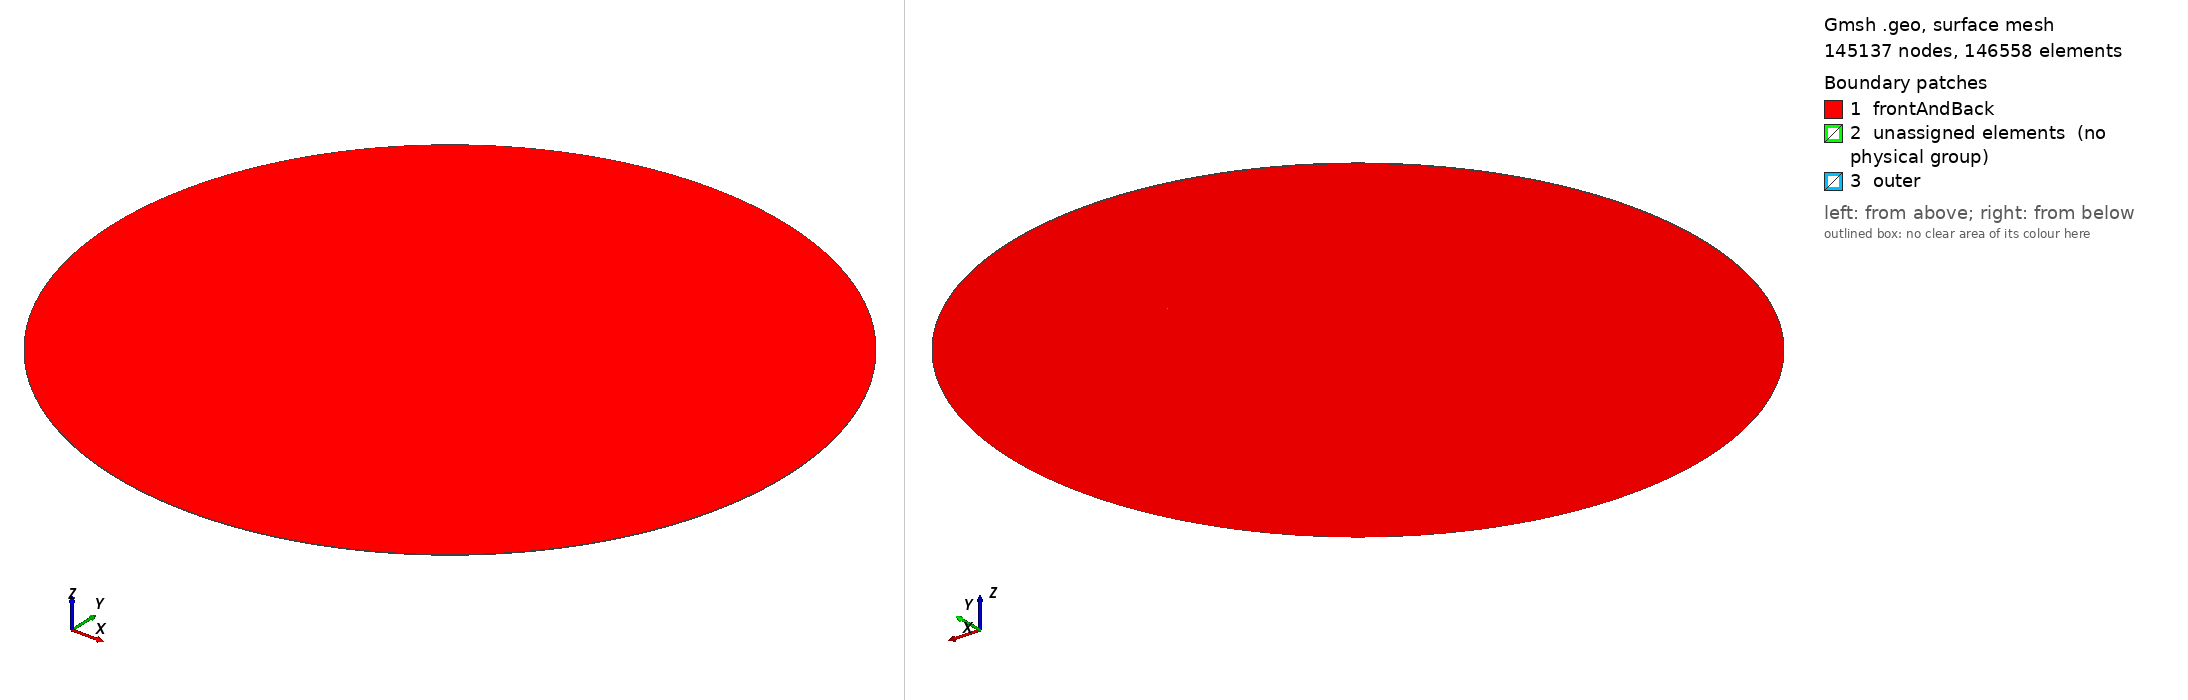

Gmsh geometry script, surface-meshed: 145137 nodes, 146558 surface elements. Boundary patches (legend numbers): 1 frontAndBack, 2 unassigned elements (no physical group), 3 outer. Left view from above one corner, right view from below the opposite corner. Legend entries are the model's physical surfaces; 'unassigned elements' are surfaces in no physical group. The drawing asked Gmsh for element sizes between 1% and 20% of the model's largest extent; the script's own settings can give other sizes.

=== newMesh5_100q.geo (drawn) ===
SetFactory("OpenCASCADE");

// Parâmetros
lambda_min  = DefineNumber[8.26354085,  Name "Parameters/lambda min"];
//lambda_min  = DefineNumber[52,          Name "Parameters/lambda min"];
lambda_dp   = DefineNumber[52,          Name "Parameters/lambda doppler"];
rinner      = DefineNumber[2*lambda_dp, Name "Parameters/rinner"];
rmiddle     = DefineNumber[250,         Name "Parameters/rmiddle"];
rout        = DefineNumber[500,         Name "Parameters/rout"];
cos45       = DefineNumber[0.707106781, Name "Parameters/cos"];

// Definindo malha
ppw         = DefineNumber[50,                          Name "Mesh/ppw"];
a         	= DefineNumber[30,                          Name "Mesh/a"];
b         	= DefineNumber[100,                         Name "Mesh/b"];
c           = DefineNumber[100,                          Name "Mesh/c"];
d1         	= DefineNumber[c,                           Name "Mesh/d1"];
d2         	= DefineNumber[60,                          Name "Mesh/d2"];
aprog       = DefineNumber[1,                           Name "Mesh/aprog"];
bprog       = DefineNumber[1.002,                           Name "Mesh/bprog"];
cprog       = DefineNumber[1,                           Name "Mesh/cprog"];
d1prog      = DefineNumber[1,                       Name "Mesh/d1prog"];
d2prog      = DefineNumber[1.025,                       Name "Mesh/d2prog"];

// Pontos quadrado interno
Point(1) = {-rinner, rinner, 0, 1.0};
//+
Point(2) = {rinner, rinner, 0, 1.0};
//+
Point(3) = {rinner, -rinner, 0, 1.0};
//+
Point(4) = {-rinner, -rinner, 0, 1.0};

// Pontos quadrado médio
Point(5) = {-rmiddle,  rmiddle, 0, 1.0};
//+
Point(6) = {rmiddle,   rmiddle, 0, 1.0};
//+
Point(7) = {rmiddle,   -rmiddle, 0, 1.0};
//+
Point(8) = {-rmiddle,  -rmiddle, 0, 1.0};

// Pontos quadrado externo
Point(9) = {-rout,  rout, 0, 1.0};
//+
Point(10) = {rout,   rout, 0, 1.0};
//+
Point(11) = {rout,   -rout, 0, 1.0};
//+
Point(12) = {-rout,  -rout, 0, 1.0};

// Centro arco de circunferência
Point(13) = {0, 0, 0, 1.0};


//Linhas quadrado interno
Line(1) = {3, 4};
//+
Line(2) = {4, 1};
//+
Line(3) = {1, 2};
//+
Line(4) = {2, 3};

// Linhas quadrado médio
Line(5) = {3, 7};
//+
Line(6) = {4, 8};
//+
Line(7) = {1, 5};
//+
Line(8) = {2, 6};

// Linhas quadrado externo
Line(9) = {7, 11};
//+
Line(10) = {8, 12};
//+
Line(11) = {5, 9};
//+
Line(12) = {6, 10};


// Circunferência média
Circle(13) = {5, 13, 6};
//+
Circle(14) = {6, 13, 7};
//+
Circle(15) = {7, 13, 8};
//+
Circle(16) = {8, 13, 5};

// Circunferência externa
Circle(17) = {9, 13, 10};
//+
Circle(18) = {10, 13, 11};
//+
Circle(19) = {11, 13, 12};
//+
Circle(20) = {12, 13, 9};

// Definição das superfícies
Curve Loop(1) = {1, 2, 3, 4};
//+
Plane Surface(1) = {1};
//+
Curve Loop(2) = {3, 8, -13, -7};
//+
Plane Surface(2) = {2};
//+
Curve Loop(3) = {8, 14, -5, -4};
//+
Plane Surface(3) = {3};
//+
Curve Loop(4) = {5, 15, -6, -1};
//+
Plane Surface(4) = {4};
//+
Curve Loop(5) = {2, 7, -16, -6};
//+
Plane Surface(5) = {5};
//+
Curve Loop(6) = {13, 12, -17, -11};
//+
Plane Surface(6) = {6};
//+
Curve Loop(7) = {14, 9, -18, -12};
//+
Plane Surface(7) = {7};
//+
Curve Loop(8) = {9, 19, -10, -15};
//+
Plane Surface(8) = {8};
//+
Curve Loop(9) = {10, 20, -11, -16};
//+
Plane Surface(9) = {9};
//+

// quadrado
Transfinite Curve {1, 2, 3, 4} = a Using Progression aprog;
// 1/4's do círculo médio
Transfinite Curve {3, 7, 13, 8, 4, 14, 5, 15, 6, 1, 16, 2} = c Using Progression cprog;
// diagonais internas
Transfinite Curve {7, 8, 5, 6} = b Using Progression bprog;
// 1/4's do círculo externo
Transfinite Curve {15, 9, 19, 10, 20, 11, 16, 17, 13, 18, 12, 14} = d1 Using Progression d1prog;
// diagonais externas
Transfinite Curve {11, 12, 9, 10} = d2 Using Progression d2prog;

//+
Transfinite Surface {1};
//+
Transfinite Surface {5};
//+
Transfinite Surface {2};
//+
Transfinite Surface {3};
//+
Transfinite Surface {4};
//+
Transfinite Surface {9};
//+
Transfinite Surface {6};
//+
Transfinite Surface {7};
//+
Transfinite Surface {8};
//+
Recombine Surface {1, 5, 2, 3, 4, 9, 6, 7, 8};


// //+
// Extrude {0, 0, 1} {
//   Surface{1}; Surface{5}; Surface{2}; Surface{3}; Surface{4}; Surface{9}; Surface{6}; Surface{7}; Surface{8}; 
// }
// //+
// Physical Surface("frontAndBack", 53) = {14, 18, 5, 1, 21, 2, 24, 3, 26, 4, 30, 9, 33, 6, 36, 7, 38, 8};
// //+
// Physical Surface("outer", 54) = {28, 32, 35, 37};
// //+
// Physical Volume("internal", 55) = {1, 2, 5, 3, 4, 9, 6, 7, 8};

// Mesh 3;//+
//+
//+
//+
Extrude {0, 0, 1} {
  Surface{6}; Surface{2}; Surface{1}; Surface{4}; Surface{5}; Surface{9}; Surface{7}; Surface{3}; Surface{8}; Layers{1}; Recombine;
}
//+
Physical Surface("frontAndBack") = {22, 1, 28, 5, 18, 2, 36, 3, 26, 4, 31, 9, 38, 8, 35, 7, 14, 6};
//+
Physical Surface("outer") = {30, 37, 34, 12};
//+
Physical Volume("internal") = {3, 5, 2, 8, 4, 6, 1, 7, 9};
//+
Mesh 3;
